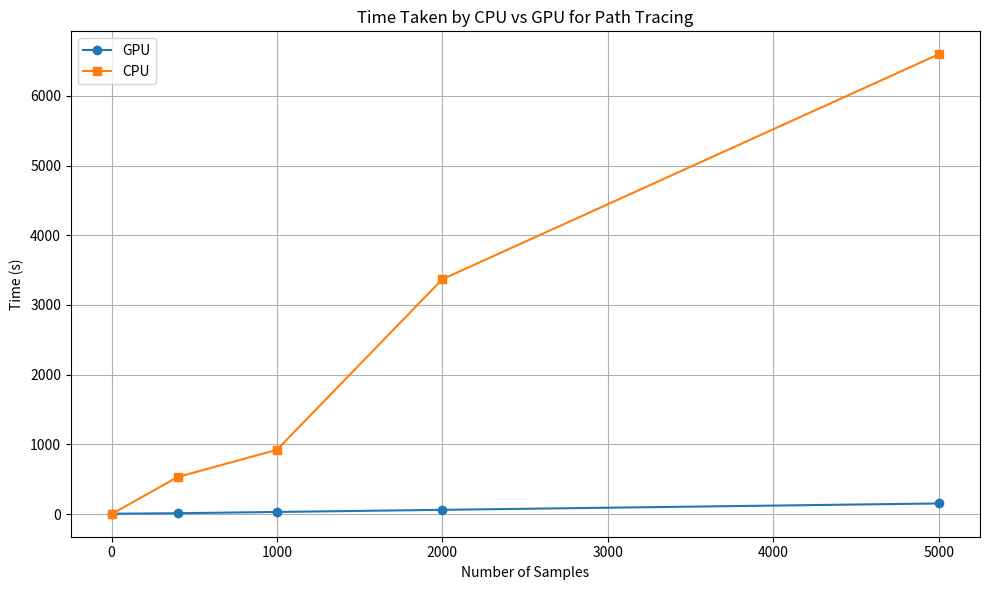

Here is the Python script that generated this plot:
import matplotlib.pyplot as plt

# Data
samples = [4, 400, 1000, 2000, 5000]
gpu = [5.473, 12.42, 30.66, 61.15, 152.6]
cpu = [5.012, 532, 922.224, 3369.33, 6595.34]

# Plot
plt.figure(figsize=(10, 6))
plt.plot(samples, gpu, marker='o', label='GPU')
plt.plot(samples, cpu, marker='s', label='CPU')
plt.xlabel('Number of Samples')
plt.ylabel('Time (s)')
plt.title('Time Taken by CPU vs GPU for Path Tracing')
plt.legend()
plt.grid(True)
plt.tight_layout()
plt.show()